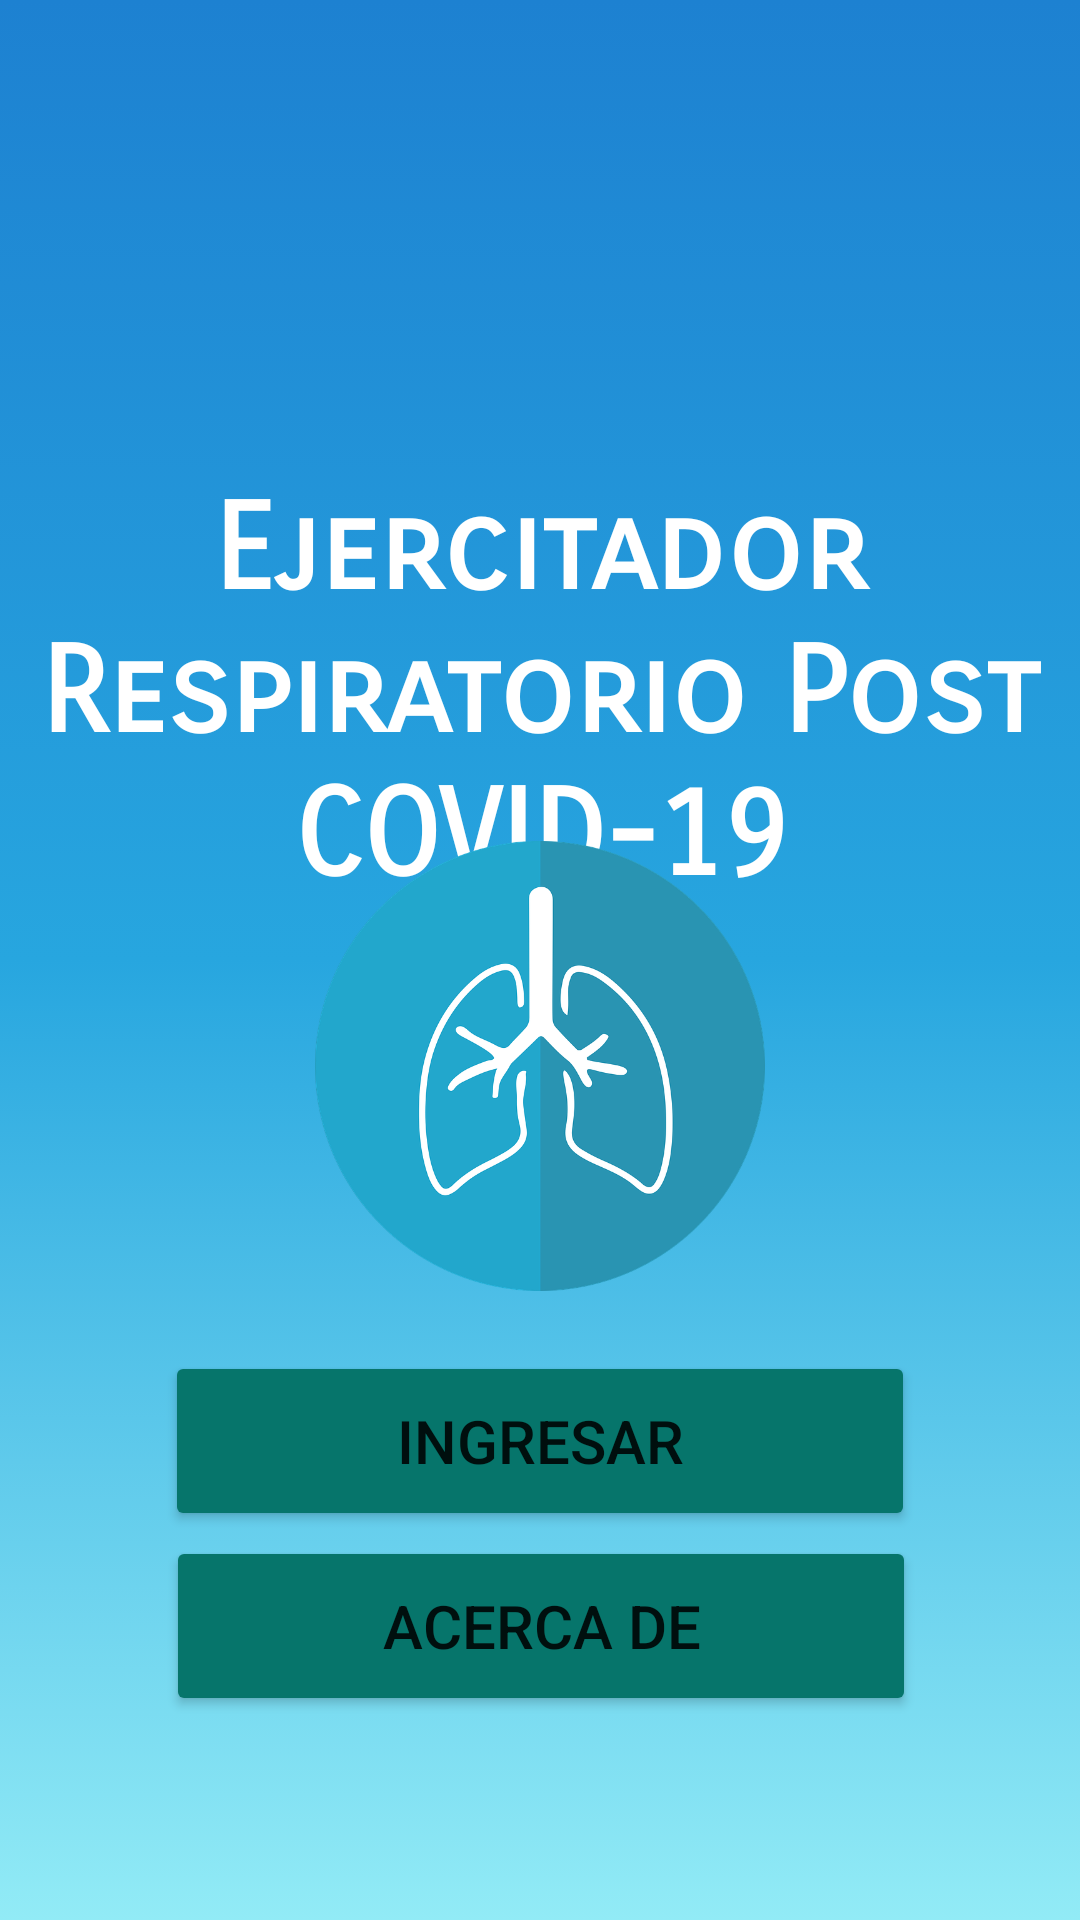

This screen was rendered from an Android layout file. Write that file and the resources it references.
<!-- AndroidManifest.xml: application theme Theme.EjercitadorRespiratorioDigital -->
<!-- res/layout/activity_main.xml -->
<?xml version="1.0" encoding="utf-8"?>
<androidx.constraintlayout.widget.ConstraintLayout xmlns:android="http://schemas.android.com/apk/res/android"
    xmlns:app="http://schemas.android.com/apk/res-auto"
    xmlns:tools="http://schemas.android.com/tools"
    android:layout_width="match_parent"
    android:layout_height="match_parent"
    tools:context=".MainActivity"
    android:background="@drawable/fondo_degradado">

    <TextView
        android:id="@+id/textView"
        android:layout_width="wrap_content"
        android:layout_height="wrap_content"
        android:fontFamily="sans-serif-smallcaps"
        android:gravity="center"
        android:text="Ejercitador Respiratorio Post COVID-19"
        android:textColor="@color/white"
        android:textSize="40dp"
        android:textStyle="bold"
        app:layout_constraintBottom_toBottomOf="parent"
        app:layout_constraintEnd_toEndOf="parent"
        app:layout_constraintHorizontal_bias="0.0"
        app:layout_constraintStart_toStartOf="parent"
        app:layout_constraintTop_toTopOf="parent"
        app:layout_constraintVertical_bias="0.321" />

    <Button
        android:id="@+id/btnIngresar"
        android:layout_width="250dp"
        android:layout_height="60dp"
        android:backgroundTint="@color/color4"
        android:onClick="onClickLogin"
        android:text="Ingresar"
        android:textSize="20dp"
        app:layout_constraintBottom_toBottomOf="parent"
        app:layout_constraintEnd_toEndOf="parent"
        app:layout_constraintStart_toStartOf="parent"
        app:layout_constraintTop_toBottomOf="@+id/textView"
        app:layout_constraintVertical_bias="0.532" />

    <Button
        android:id="@+id/btnAcercaDe"
        android:layout_width="250dp"
        android:layout_height="60dp"
        android:backgroundTint="@color/color4"
        android:onClick="onClickAcercaDe"
        android:text="Acerca de"
        android:textSize="20dp"
        app:layout_constraintBottom_toBottomOf="parent"
        app:layout_constraintEnd_toEndOf="parent"
        app:layout_constraintHorizontal_bias="0.503"
        app:layout_constraintStart_toStartOf="parent"
        app:layout_constraintTop_toBottomOf="@+id/textView"
        app:layout_constraintVertical_bias="0.755" />

    <ImageView
        android:id="@+id/imageView2"
        android:layout_width="185dp"
        android:layout_height="177dp"
        android:layout_marginBottom="8dp"
        app:layout_constraintBottom_toTopOf="@+id/textView"
        app:layout_constraintEnd_toEndOf="parent"
        app:layout_constraintStart_toStartOf="parent"
        app:srcCompat="@drawable/fi" />

    <ImageView
        android:id="@+id/imageView3"
        android:layout_width="150dp"
        android:layout_height="290dp"
        app:layout_constraintBottom_toBottomOf="parent"
        app:layout_constraintEnd_toEndOf="parent"
        app:layout_constraintStart_toStartOf="parent"
        app:layout_constraintTop_toTopOf="parent"
        app:layout_constraintVertical_bias="0.601"
        app:srcCompat="@drawable/lungs" />

</androidx.constraintlayout.widget.ConstraintLayout>
<!-- resources referenced by this layout -->
<resources>
  <color name="color4">#06756B</color>
  <color name="white">#FFFFFFFF</color>
  <!-- drawable fondo_degradado (drawable) -->
  <?xml version="1.0" encoding="utf-8"?>
  <selector xmlns:android="http://schemas.android.com/apk/res/android">
      <item>
          <shape android:shape="rectangle">
              <gradient
                  android:startColor="@color/color1"
                  android:centerColor="@color/color2"
                  android:endColor="@color/color3"
                  android:angle="-90"></gradient>
  
          </shape>
  
  
      </item>
  
  </selector>
  <!-- drawable lungs: webp bitmap (drawable, 54446 bytes) -->
  <style name="Theme.EjercitadorRespiratorioDigital" parent="Theme.MaterialComponents.DayNight.NoActionBar">
          
          <item name="colorPrimary">@color/purple_500</item>
          <item name="colorPrimaryVariant">@color/purple_700</item>
          <item name="colorOnPrimary">@color/white</item>
          
          <item name="colorSecondary">@color/teal_200</item>
          <item name="colorSecondaryVariant">@color/teal_700</item>
          <item name="colorOnSecondary">@color/black</item>
          
          <item name="android:statusBarColor" tools:targetApi="l">?attr/colorPrimaryVariant</item>
          
      </style>
  <color name="color1">#1D81D1</color>
  <color name="color2">#27A6DF</color>
  <color name="color3">#92EBF6</color>
  <color name="purple_500">#FF6200EE</color>
  <color name="purple_700">#FF3700B3</color>
  <color name="teal_200">#FF03DAC5</color>
  <color name="teal_700">#FF018786</color>
  <color name="black">#FF000000</color>
</resources>
